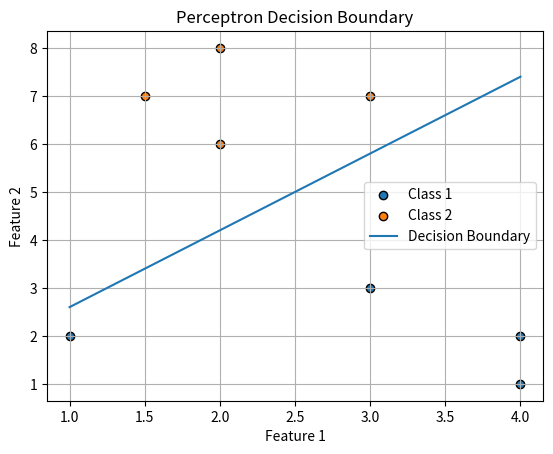

Write Python code to recreate this figure.
import numpy as np
import matplotlib.pyplot as plt

# Define classes
class1 = np.array([[1, 2], [3, 3], [4, 1], [4, 2]])
class2 = np.array([[1.5, 7], [2, 6], [2, 8], [3, 7]])

# Labels
labels_class1 = np.ones(class1.shape[0])
labels_class2 = -1 * np.ones(class2.shape[0])

# Combine data and labels
X = np.vstack((class1, class2))
y = np.hstack((labels_class1, labels_class2))

# Initialize weights and bias
w = np.zeros(X.shape[1])
b = 0
eta = 1
max_iter = 500

# Perceptron learning algorithm
for _ in range(max_iter):
    for i in range(X.shape[0]):
        if y[i] * (np.dot(w, X[i]) + b) <= 0:
            w = w + eta * y[i] * X[i]
            b = b + eta * y[i]

# Plot decision boundary
x1 = np.linspace(min(X[:, 0]), max(X[:, 0]), 10)
x2 = -(w[0] * x1 + b) / w[1]

plt.scatter(class1[:, 0], class1[:, 1], label='Class 1', edgecolor='black')
plt.scatter(class2[:, 0], class2[:, 1], label='Class 2', edgecolor='black')
plt.plot(x1, x2, label='Decision Boundary')
plt.xlabel('Feature 1')
plt.ylabel('Feature 2')
plt.legend()
plt.grid(True)
plt.title('Perceptron Decision Boundary')
plt.show()
